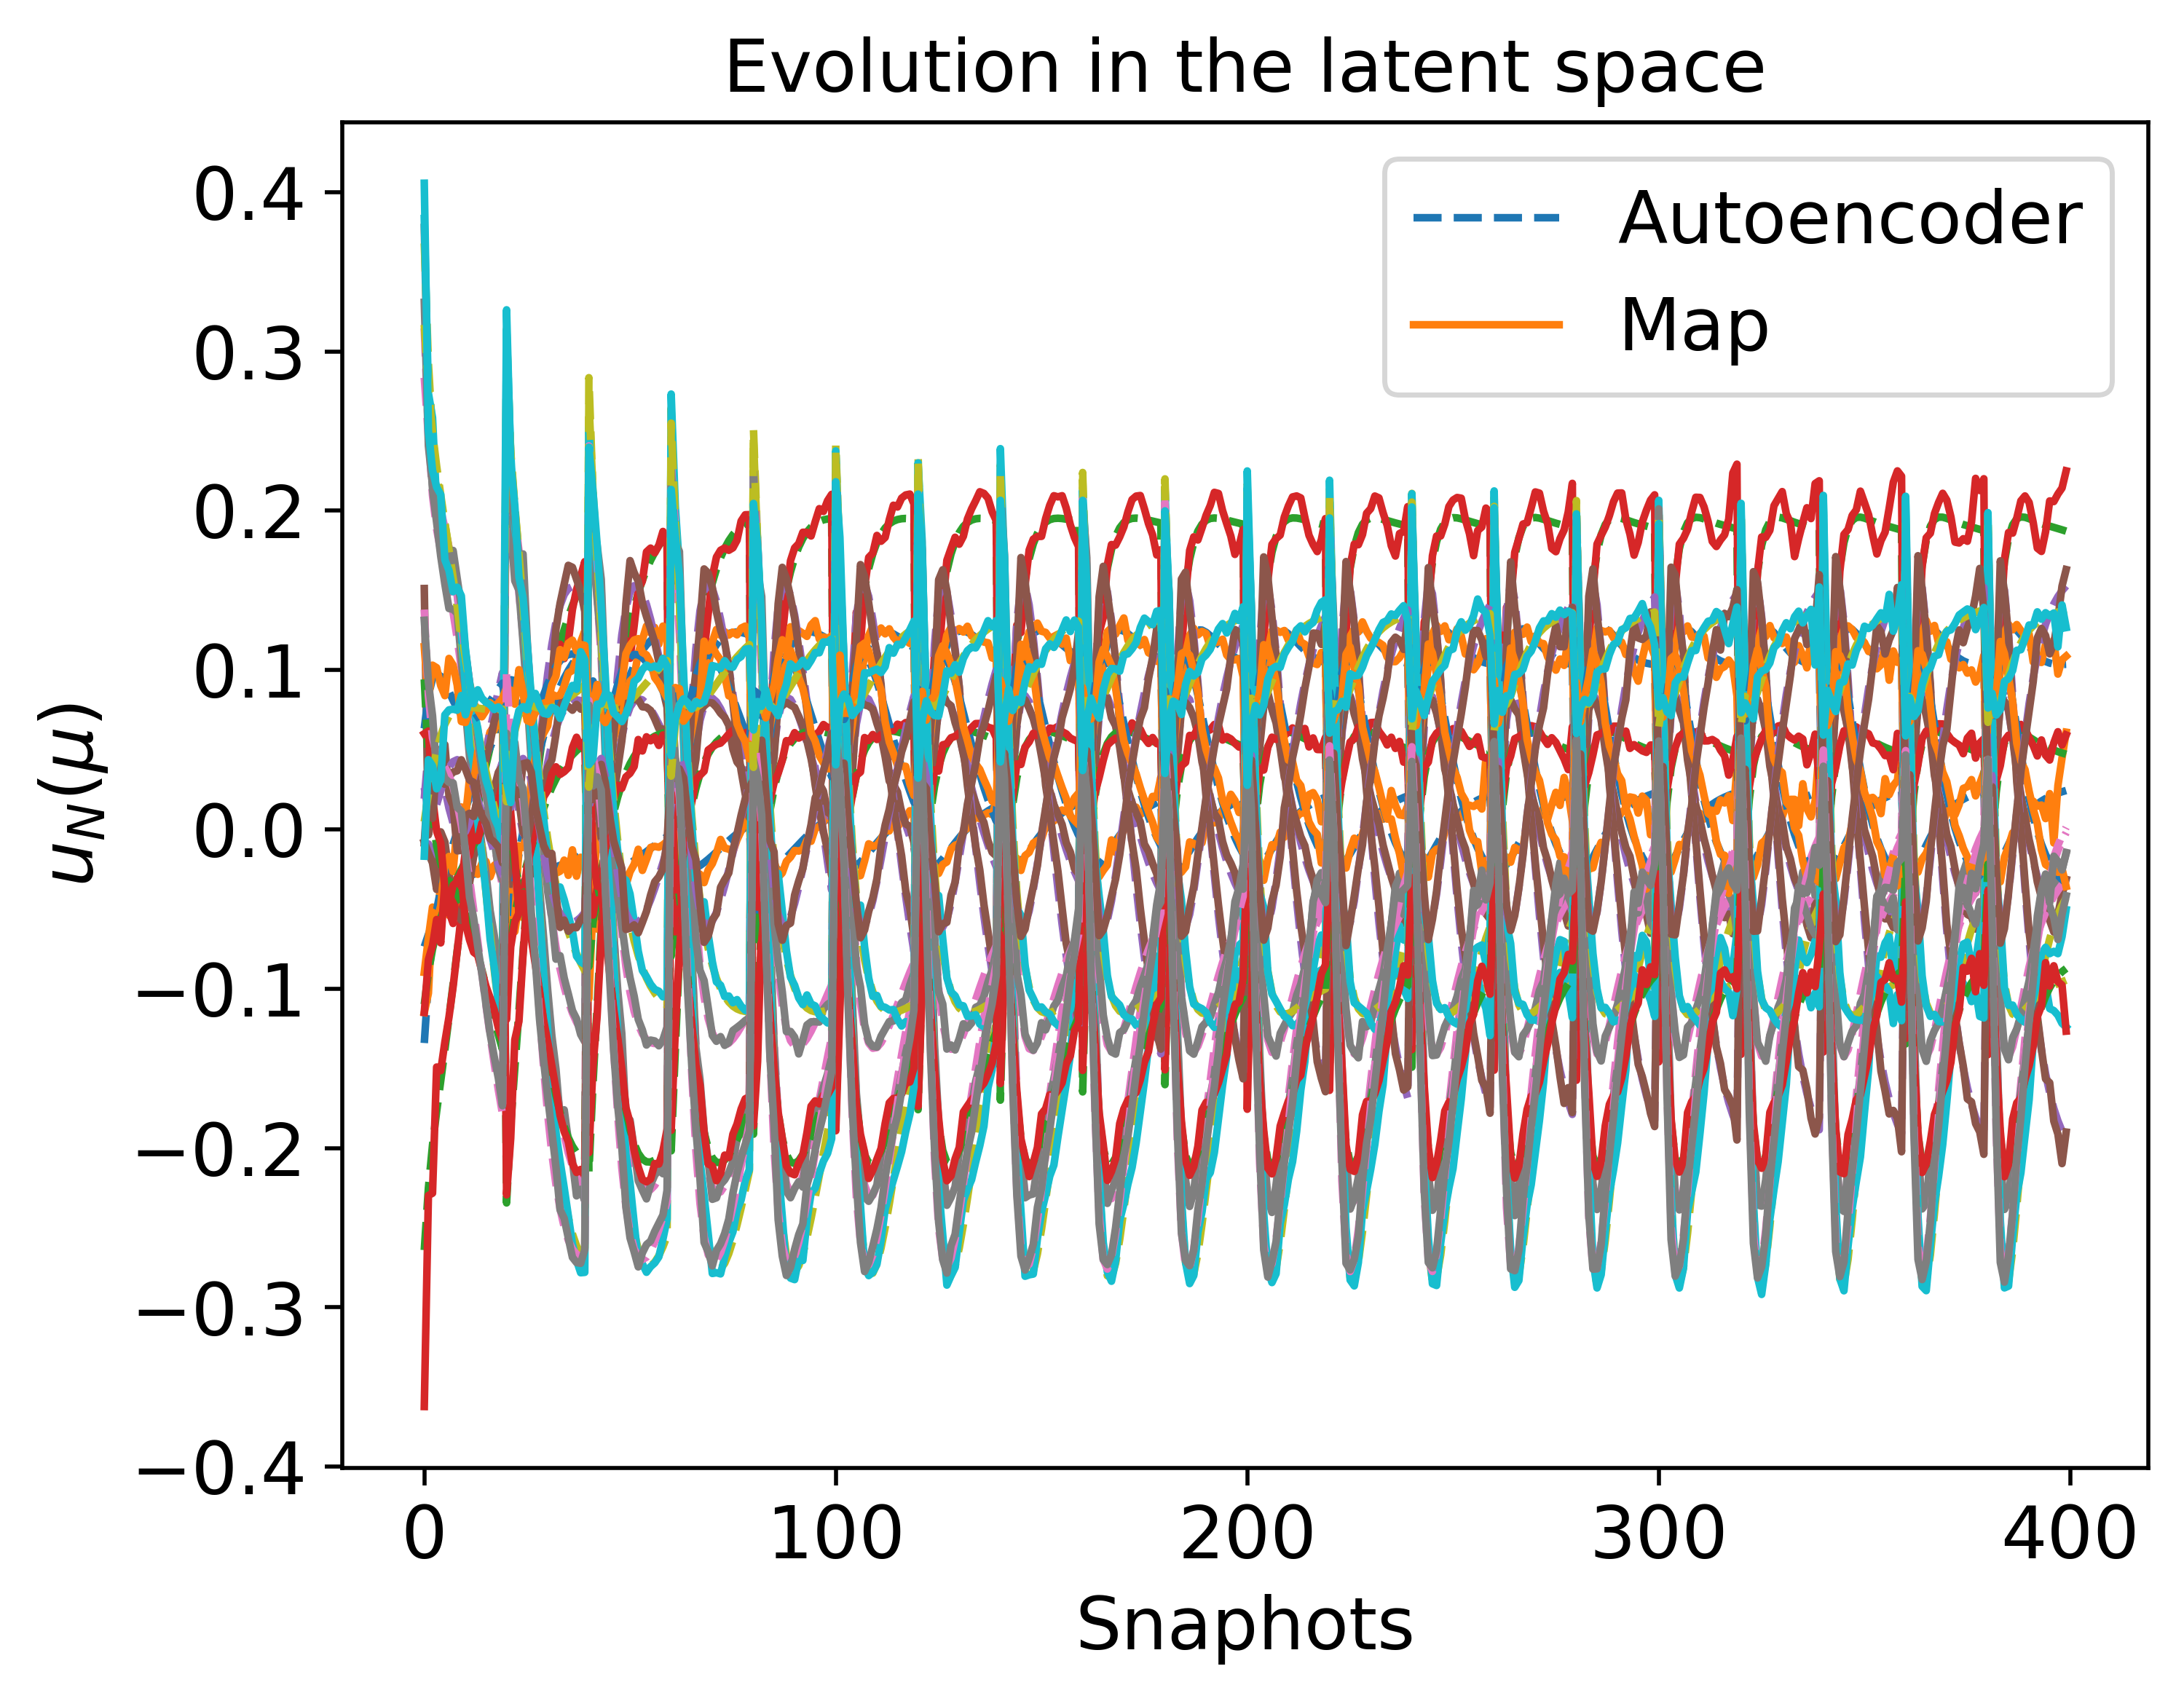

Data behind this chart, as committed beside it:
-7.363451647876578798e-02, -2.640313042673015920e-01, -1.139485599307934680e-02, 3.144188272147124263e-01, 3.677497100598839941e-01, -1.340900170168805028e-01, -1.098057445967001999e-01, 1.920232451335480636e-02, 2.834667672624039958e-01, 3.166401560869337439e-01, 6.332767036210971978e-02, 9.415532110852564696e-02, 2.618865287777175782e-02, 1.379623109419789440e-01, 4.791761832428722591e-03
-6.600127515683426593e-02, -2.251567270547558675e-01, -9.143351237855317989e-03, 2.478714179641323678e-01, 2.926922247155000489e-01, -9.481682146317177429e-02, -8.974430119810504480e-02, 4.976046805523212657e-02, 2.463074597644847596e-01, 2.770560013738848082e-01, 8.412006168010789653e-02, 4.113107753710436992e-02, 1.081738657087711816e-02, 8.388499556730774631e-02, 2.219133373291321334e-02
-5.289207827995730249e-02, -1.771213517898182488e-01, -2.273428895202799296e-02, 1.883774444995165442e-01, 2.231938566494120479e-01, -5.073214199388575985e-02, -6.423722568164214053e-02, 5.113568547175271345e-02, 2.110872497564846850e-01, 2.279830721484349954e-01, 9.757057157254402091e-02, -1.025369342409499472e-02, 1.555307446001120454e-02, 4.665178118675267216e-02, 4.928732890749872725e-02
-4.748437614807724666e-02, -1.578793558848776146e-01, -3.119147489261766062e-02, 1.746457154977473780e-01, 2.063702402627576038e-01, -3.749577318849187796e-02, -5.556992250259849830e-02, 3.903089727564246214e-02, 2.003783760072587738e-01, 2.097901628271802987e-01, 9.609117436438666116e-02, -2.131620892894503169e-02, 2.414296732728703557e-02, 4.228320873603102353e-02, 5.886468606969975231e-02
-4.287006087471620375e-02, -1.383715537845909560e-01, -3.797217056468180085e-02, 1.629135586589771645e-01, 1.918726833882390681e-01, -2.682575900228370558e-02, -4.825783551437687335e-02, 2.552792233627085988e-02, 1.893993895138222083e-01, 1.925063859351280604e-01, 9.196703467011031752e-02, -2.807975412155934783e-02, 3.232709165434111825e-02, 3.896633521428800873e-02, 6.599638747020335205e-02
-3.903645865461675274e-02, -1.180571507573035528e-01, -4.227857395463687634e-02, 1.505009983101839866e-01, 1.766868103215745445e-01, -1.763896583824384884e-02, -4.181061052041724208e-02, 1.329643060115032194e-02, 1.768986916225484818e-01, 1.753319388148120717e-01, 8.655846000564519638e-02, -3.269445289417883399e-02, 3.866021889002123346e-02, 3.410056928370916451e-02, 7.096626871026684436e-02
-3.155467541064446713e-02, -5.578766767321866743e-02, -3.939644156832508570e-02, 1.011931379800569547e-01, 1.176958323025834308e-01, 5.827679332325058636e-03, -2.511013750847094356e-02, -3.595241242171858410e-03, 1.293295623790601812e-01, 1.239759420778996368e-01, 7.195664254314293462e-02, -4.580470038633880497e-02, 4.241653845027769376e-02, 2.619511250632818034e-03, 7.682766873555850473e-02
-2.899465535298314384e-02, -1.815850271386657347e-02, -2.687446399794319457e-02, 5.893760459803639579e-02, 6.760947070114275981e-02, 2.000862823905738552e-02, -1.489977540954261909e-02, 4.308493145151980758e-03, 9.263421386475924335e-02, 9.161889001532859400e-02, 6.858860590465877538e-02, -5.966354398897145278e-02, 3.341339962004938324e-02, -3.124239608528809817e-02, 7.687842788773079084e-02
-2.707637013991583477e-02, 2.767772953150363785e-02, -2.590955877562938696e-04, -9.503362790875109767e-03, -1.353946349098334410e-02, 3.976907319280312963e-02, -3.840124888743902246e-04, 3.607883815638007058e-02, 3.804253317360913045e-02, 4.875376421458301607e-02, 7.349231049418342154e-02, -8.822139358193326064e-02, 1.036554326913919667e-02, -9.073081419811032666e-02, 7.572460353009438649e-02
-2.668654184431699591e-02, 4.016148219172064465e-02, 9.114302093737943963e-03, -3.160196225972747991e-02, -3.976476136905485875e-02, 4.584044764786355391e-02, 4.147461029966071147e-03, 4.909113438178748512e-02, 2.119680205873051074e-02, 3.622896302749424591e-02, 7.679174513528537471e-02, -9.867573079837205219e-02, 1.867085245756636711e-03, -1.104672944812564866e-01, 7.542535095099939246e-02
-2.634381410984612190e-02, 5.141643196438119151e-02, 1.822380095803102784e-02, -5.266982815230018128e-02, -6.477081223088596018e-02, 5.160569197808137498e-02, 8.475064918208995851e-03, 6.223166709004392116e-02, 5.359116776267815359e-03, 2.460465107707125385e-02, 8.046503439373652034e-02, -1.090963115074601031e-01, -6.457728128909448473e-03, -1.293641326008195258e-01, 7.524560079506631416e-02
-2.568493210120561393e-02, 7.075301731111469095e-02, 3.489055088753154066e-02, -9.079634349455209530e-02, -1.100191146369888240e-01, 6.216654631618930699e-02, 1.644140813224973657e-02, 8.711503286872045171e-02, -2.294364968138916036e-02, 3.946753125654725233e-03, 8.807981981569289187e-02, -1.289626071286259223e-01, -2.170514376612951019e-02, -1.635262633498617002e-01, 7.530231343296669988e-02
-2.533186049929151210e-02, 7.908473269519637749e-02, 4.222286725974461891e-02, -1.076277430740735369e-01, -1.299887617152620245e-01, 6.696072122095546308e-02, 2.006249390295578375e-02, 9.827321560804956613e-02, -3.536462957310050614e-02, -5.178520000247737419e-03, 9.171218385249582661e-02, -1.381158284348278642e-01, -2.835953665396532750e-02, -1.784967522394086403e-01, 7.554230473951270564e-02
-4.578910964857350885e-02, -1.498959326305117079e-01, -3.405181809717815894e-02, 1.707286086888845367e-01, 2.013162991387795753e-01, -3.329831321302740427e-02, -5.338672144603075903e-02, 3.282300537834580145e-02, 1.962816848078218490e-01, 2.032649460032285860e-01, 9.337005685498520058e-02, -2.308721606908728866e-02, 2.746270593185139164e-02, 4.189958256454189706e-02, 6.144741007522513954e-02
-3.008118660243580197e-02, -4.082809889692433358e-02, -3.667199064076245157e-02, 8.604811812951705663e-02, 9.965171425260790916e-02, 1.232224133486551840e-02, -2.107927983370187774e-02, -3.154292372690349015e-03, 1.162108554632075158e-01, 1.112370883301730812e-01, 7.009707536810315387e-02, -5.142694520134775960e-02, 4.075279810439259853e-02, -8.250387934214830146e-03, 7.816244493195823040e-02
-2.572118309269409361e-02, 6.388197010887468330e-02, 2.745701267360302691e-02, -7.560441961690309021e-02, -9.219170621587054193e-02, 5.868039890476729747e-02, 1.321685567830844718e-02, 7.611373756282444059e-02, -1.166873871174169477e-02, 1.167371645331686907e-02, 8.448329018968132875e-02, -1.210752388274779212e-01, -1.515251181786355164e-02, -1.494926937674457834e-01, 7.564697526789629367e-02
-2.510725244076170842e-02, 8.038345491120760244e-02, 4.193397120386841564e-02, -1.085298961338794499e-01, -1.312819063243602646e-01, 6.788593572151459254e-02, 2.016123491528487577e-02, 9.785211488539513613e-02, -3.609247600387981841e-02, -6.174401323392698406e-03, 9.128460903366848733e-02, -1.385201817125291945e-01, -2.834327907448884118e-02, -1.789549699815959904e-01, 7.578788260552378475e-02
-2.439236298914623444e-02, 9.427410447498546509e-02, 5.389640627736649869e-02, -1.362445660091953503e-01, -1.641700012506170092e-01, 7.602106317112203304e-02, 2.628598597085599758e-02, 1.159822187696432361e-01, -5.664359318134691568e-02, -2.149200554272086630e-02, 9.729006351658964213e-02, -1.538652729267558084e-01, -3.903383834171566397e-02, -2.033826496706458431e-01, 7.641181684832869248e-02
-2.355053302280300798e-02, 1.061256751581234753e-01, 6.332745366454856084e-02, -1.589966530353419949e-01, -1.911726620606829241e-01, 8.316540074626516121e-02, 3.163185763077775575e-02, 1.301446920085137793e-01, -7.365906340358374660e-02, -3.463101113392963448e-02, 1.021664239176148237e-01, -1.669148142871888507e-01, -4.715508533184730594e-02, -2.229552160286012441e-01, 7.745237490270132086e-02
-2.150258715610753324e-02, 1.253833164934820832e-01, 7.548992891899557189e-02, -1.917878364958285342e-01, -2.302063460958572449e-01, 9.489563546671926642e-02, 4.029010441533339287e-02, 1.473573323792369549e-01, -9.891054472939231346e-02, -5.570613245557846233e-02, 1.082931160154245731e-01, -1.865054751328480420e-01, -5.649674090119204128e-02, -2.496197629731901901e-01, 8.046760920836851239e-02
-2.032769581832247208e-02, 1.333642476764849982e-01, 7.880575599605449399e-02, -2.029905277498075811e-01, -2.436576285658192120e-01, 9.967808669996576498e-02, 4.376551366461056691e-02, 1.512092482163787388e-01, -1.080210880910148219e-01, -6.419196610738876763e-02, 1.096807892686102320e-01, -1.934596706147625189e-01, -5.828567378158110851e-02, -2.578681244694187025e-01, 8.229905152864480655e-02
-1.907655658980195526e-02, 1.405009342068596345e-01, 8.065162625431855636e-02, -2.114151534806271715e-01, -2.538916879799030801e-01, 1.038488945016681486e-01, 4.676985987758586205e-02, 1.524632168431366008e-01, -1.152765543759490113e-01, -7.159107659031008208e-02, 1.101055025257283576e-01, -1.988216993390725107e-01, -5.852514252768737518e-02, -2.634148479564143996e-01, 8.426878897729629669e-02
-1.776654198657836095e-02, 1.469180995628787401e-01, 8.126778482138123649e-02, -2.174795489918486258e-01, -2.614082959980073562e-01, 1.074741844117404060e-01, 4.936456935873081292e-02, 1.515068123192927496e-01, -1.209661043844458828e-01, -7.805966394179564283e-02, 1.096907136376320813e-01, -2.027996423582337504e-01, -5.745764739893616246e-02, -2.666820957955935434e-01, 8.633189951514683158e-02
-1.641338499200396470e-02, 1.527064174189800283e-01, 8.085958450120642182e-02, -2.215316641316212865e-01, -2.666201090518188210e-01, 1.106092331461403094e-01, 5.160161732825432196e-02, 1.486805595994357965e-01, -1.253263015916209755e-01, -8.372086964524223796e-02, 1.085532275939654623e-01, -2.055779913298313166e-01, -5.529280012285359147e-02, -2.680219846474082845e-01, 8.845223576742763938e-02
-1.503105817256319629e-02, 1.579334892706401039e-01, 7.960108956316043483e-02, -2.238612587759385431e-01, -2.698677650899087288e-01, 1.133008762323810259e-01, 5.352480775176078620e-02, 1.442798933003894557e-01, -1.285512298705115686e-01, -8.867288173827136966e-02, 1.067997234923386551e-01, -2.073178935826075209e-01, -5.221054576375074030e-02, -2.677279657359406539e-01, 9.060071844581572831e-02
-6.358639538508788214e-02, -2.153704820524782737e-01, -1.272769061811902455e-02, 2.404340848694855592e-01, 2.834944244273767122e-01, -8.783960197874447762e-02, -8.613373351318909243e-02, 4.491710347507271717e-02, 2.406536353357714708e-01, 2.683435936623437823e-01, 8.299568855756513097e-02, 3.552189795193699817e-02, 1.383856382070721563e-02, 8.088081433132607301e-02, 2.649143949624113703e-02
-4.850904195487398124e-02, -1.594525477948262049e-01, -3.029940069152830054e-02, 1.787147670904981611e-01, 2.108471167621814579e-01, -4.004564335722689966e-02, -5.821994542273075529e-02, 3.754796255017636697e-02, 2.021345038820192286e-01, 2.126884326387840640e-01, 9.311473074540402295e-02, -1.662542024881014449e-02, 2.370286983014940202e-02, 4.537948054384344232e-02, 5.658811911585032856e-02
-3.781937266057622260e-02, -1.112913918443684813e-01, -4.433777975910064423e-02, 1.468539084304069930e-01, 1.720533233091721959e-01, -1.388203959475731337e-02, -4.046413315757491774e-02, 8.790104334357257132e-03, 1.733240893084713463e-01, 1.700751315276815279e-01, 8.413348822024785401e-02, -3.432810741961850320e-02, 4.082521503766006060e-02, 3.361743433655813712e-02, 7.304091359828450425e-02
-3.144640742439130249e-02, -6.083734899077987424e-02, -4.271973724142427015e-02, 1.066819854870271617e-01, 1.240458499291351713e-01, 5.739219301390516975e-03, -2.638724099453751762e-02, -5.157251939364602446e-03, 1.349747110519912419e-01, 1.280805136435490266e-01, 7.295050067364247659e-02, -4.598563273785008509e-02, 4.448938919611656467e-02, 8.275628299622016584e-03, 7.863247259076132367e-02
-2.661037186899907481e-02, 2.582268633879427483e-02, -3.929553996867951593e-03, -5.010805247949744190e-03, -8.476004300824874216e-03, 4.022554689585201154e-02, -1.110375097527235237e-03, 3.201343769035158715e-02, 4.195250925122219476e-02, 5.062948799862841687e-02, 7.277229434300575006e-02, -8.742623304759249148e-02, 1.325363189171268469e-02, -8.557024580381081269e-02, 7.730325382637889819e-02
-2.572853035357082485e-02, 5.704684564633578925e-02, 2.041647995116351380e-02, -6.121972585862733851e-02, -7.526612628530469917e-02, 5.542568467742949728e-02, 1.027337051912359175e-02, 6.596994272374782919e-02, -8.642683156161381098e-04, 1.908890111553522215e-02, 8.143555224343407284e-02, -1.140079011628830075e-01, -8.892292385019118575e-03, -1.361238462164389984e-01, 7.619977645452580273e-02
-2.390868985673844788e-02, 1.005128535454963140e-01, 5.794708135784785996e-02, -1.469516631612407254e-01, -1.770659375661576829e-01, 7.976577531567513590e-02, 2.860789294648031708e-02, 1.219755782975800867e-01, -6.473663588246289513e-02, -2.797883466519843904e-02, 9.898925830550416027e-02, -1.596834548891021277e-01, -4.277444432052048690e-02, -2.124870726526468245e-01, 7.684178194885667168e-02
-2.117060922826237770e-02, 1.286265859323439675e-01, 7.674076827593226402e-02, -1.959392770401500727e-01, -2.353256501750604635e-01, 9.670294099582470160e-02, 4.116013627953666459e-02, 1.488015702765200232e-01, -1.023116024783672223e-01, -5.875411093223079084e-02, 1.083191059971474191e-01, -1.884637290959790268e-01, -5.765945231608276406e-02, -2.529562448820567577e-01, 8.062529406858724712e-02
-1.951107946834079038e-02, 1.393202083447126205e-01, 8.068423541456555548e-02, -2.101804269029201311e-01, -2.524659220520273362e-01, 1.030291792580385474e-01, 4.575854959699126451e-02, 1.529346528419346929e-01, -1.141059338022740732e-01, -7.002732123606433823e-02, 1.097741408554985115e-01, -1.973274460654123319e-01, -5.943560817051953687e-02, -2.631559601938641135e-01, 8.319217811482337854e-02
-1.772392555798916330e-02, 1.484460125332518754e-01, 8.199362645005776884e-02, -2.194053988286934764e-01, -2.638111355083853082e-01, 1.082196391566100230e-01, 4.949781640472539213e-02, 1.524107458235315626e-01, -1.225394678097511680e-01, -7.930405112099099540e-02, 1.095022621438307281e-01, -2.033100878812381662e-01, -5.843146337386026512e-02, -2.684964520510838004e-01, 8.599735614386685989e-02
-1.585295916130715493e-02, 1.562932932828001720e-01, 8.126535585673710926e-02, -2.246337538480520368e-01, -2.705750527881959910e-01, 1.124380790108236161e-01, 5.252888264539045532e-02, 1.482014580949894411e-01, -1.283149211595930039e-01, -8.695881814092377982e-02, 1.078237165161706063e-01, -2.069351226753245454e-01, -5.525203304054422671e-02, -2.700079528311215005e-01, 8.893064517042684192e-02
-1.393486910430502199e-02, 1.630570735880000066e-01, 7.897201577189498500e-02, -2.266543328325908158e-01, -2.736853544098696300e-01, 1.158148519082680267e-01, 5.497105433525258100e-02, 1.411017483172345433e-01, -1.319656259422204436e-01, -9.326624547322433234e-02, 1.050212376962786215e-01, -2.086363439101648343e-01, -5.038458055306112293e-02, -2.684877072383490271e-01, 9.191109395817596839e-02
-1.199982141753499348e-02, 1.688774178504084122e-01, 7.548705284361571788e-02, -2.260847539257224148e-01, -2.738594372010157985e-01, 1.184571852116732132e-01, 5.691897844790221039e-02, 1.317583740547249860e-01, -1.339024155135654648e-01, -9.843402300437074925e-02, 1.013359957725581129e-01, -2.087698446506127681e-01, -4.422188473612049392e-02, -2.645594747160301963e-01, 9.487907280556441558e-02
-1.007236529175564027e-02, 1.738631568107280589e-01, 7.110798647983797294e-02, -2.234194828930981258e-01, -2.716649489903932291e-01, 1.204567790641733888e-01, 5.844889130239038638e-02, 1.207015698089571459e-01, -1.344495772416925417e-01, -1.026259124224090796e-01, 9.697125163776409984e-02, -2.076295973137301243e-01, -3.708408759872881127e-02, -2.587219292199851584e-01, 9.779043222945459080e-02
-8.172251602746703411e-03, 1.781054672928382154e-01, 6.607434590499429439e-02, -2.190639957795998960e-01, -2.675626229246398924e-01, 1.218947278269661982e-01, 5.962340219501784111e-02, 1.083705940192463274e-01, -1.338697731822556247e-01, -1.059766444166775762e-01, 9.209764923433504114e-02, -2.054608303904991440e-01, -2.923525598116029356e-02, -2.513830760485315508e-01, 1.006125061086884237e-01
-6.315107515336747593e-03, 1.816851827641741968e-01, 6.058059095758557694e-02, -2.133576974365483103e-01, -2.619349763127566955e-01, 1.228444196427933843e-01, 6.049492096443709332e-02, 9.513228567423208382e-02, -1.323805114379114078e-01, -1.086010942024079745e-01, 8.685817820362172481e-02, -2.024701784166333118e-01, -2.089501641091239328e-02, -2.428832985411049639e-01, 1.033214359741273375e-01
-4.512996893704004919e-03, 1.846764054989885329e-01, 5.478525943669068643e-02, -2.065889240355886225e-01, -2.551050796905637852e-01, 1.233730978868807227e-01, 6.110804415010386709e-02, 8.129412293018548064e-02, -1.301648298685731397e-01, -1.105997224578345456e-01, 8.137235344648792446e-02, -1.988330623753766235e-01, -1.224659158941195439e-02, -2.335104018832175887e-01, 1.059003490614564974e-01
-4.331078151576929491e-02, -1.385627755892481494e-01, -3.834214389386927935e-02, 1.653856882943281481e-01, 1.944326438714467364e-01, -2.735340769955787663e-02, -5.015483200401361225e-02, 2.359225991281620194e-02, 1.905742925509296692e-01, 1.939313280180374188e-01, 8.951569829900603292e-02, -2.560371565263835913e-02, 3.255263696590219441e-02, 4.170094846842979652e-02, 6.529813245138030298e-02
-3.303804636691567292e-02, -7.801896392337932806e-02, -4.584009598030161503e-02, 1.223175252705803046e-01, 1.425568001144534858e-01, -1.010926415218616885e-04, -3.105946851136548795e-02, -3.692304592819953268e-03, 1.496460093116551981e-01, 1.424075680272468003e-01, 7.616235689609107684e-02, -4.203750791509638235e-02, 4.559328849172283871e-02, 1.985056352842258856e-02, 7.818864438467884592e-02
-2.625913041579056376e-02, 3.055983210366323630e-02, -1.494260045011122726e-03, -1.242345693255252591e-02, -1.739799404056861093e-02, 4.290932154497156814e-02, 4.685458055539452795e-04, 3.553689673617105999e-02, 3.636433740205949339e-02, 4.602137225206023169e-02, 7.360991094719268601e-02, -9.121515893254417140e-02, 1.091319568328855648e-02, -9.174195068134949338e-02, 7.769537015725634654e-02
-2.524980939345745912e-02, 6.750282100180089728e-02, 2.839015506686182883e-02, -8.053950180914520862e-02, -9.836412352568726924e-02, 6.123733112050417510e-02, 1.423698185206647218e-02, 7.780516931186615137e-02, -1.528548048769440802e-02, 8.231439042539288181e-03, 8.479781913064185495e-02, -1.239561616633213653e-01, -1.634620665779106669e-02, -1.531987301491535280e-01, 7.636420662371562473e-02
-2.270517203360122166e-02, 1.152963722366674992e-01, 6.834387873143847603e-02, -1.732760751565849966e-01, -2.084754735719840935e-01, 8.859892088539625399e-02, 3.480156312844188277e-02, 1.371567867253305484e-01, -8.473079321047076451e-02, -4.391592812283012792e-02, 1.038674219750376077e-01, -1.745490299155078306e-01, -5.169323786096097911e-02, -2.347844679812070567e-01, 7.817660633598852438e-02
-1.880003151214361748e-02, 1.441568271881312202e-01, 8.194004315498500113e-02, -2.156107587890615518e-01, -2.591557795829073085e-01, 1.057120320292378041e-01, 4.734749125485791799e-02, 1.537842201757419480e-01, -1.188277004545079812e-01, -7.471733095591728824e-02, 1.096337966316112550e-01, -2.002347061523014615e-01, -6.003276933368226209e-02, -2.669937489811261000e-01, 8.398585609004784180e-02
-1.654219056937547214e-02, 1.546756091507271447e-01, 8.235946290282199211e-02, -2.246396165155614133e-01, -2.704414022844487953e-01, 1.115411233747869574e-01, 5.155767008136294405e-02, 1.509556331962469133e-01, -1.276787443822273160e-01, -8.522426930297431757e-02, 1.084690300805624952e-01, -2.062272712588702206e-01, -5.749960464067323251e-02, -2.713275562818689979e-01, 8.752446546553205309e-02
-1.180573088077115432e-02, 1.705114689666160921e-01, 7.577529717798139886e-02, -2.275212207292687527e-01, -2.757109135890866702e-01, 1.192365000019569160e-01, 5.720144156880543201e-02, 1.317023193627239741e-01, -1.352758075721768039e-01, -9.981877737672868733e-02, 1.009091973036326390e-01, -2.091933448592634415e-01, -4.445446865501152117e-02, -2.656407152328852384e-01, 9.487651040611375097e-02
-7.112672059894044156e-03, 1.811295204382432078e-01, 6.359513854383010145e-02, -2.173464775868966525e-01, -2.662154715817768302e-01, 1.229554252163556211e-01, 6.024751076697579949e-02, 1.018023771625616025e-01, -1.341878407414528740e-01, -1.083239736419884247e-01, 8.915540281584878601e-02, -2.042718675316895771e-01, -2.532676373623036700e-02, -2.480444974426589400e-01, 1.019157014804398104e-01
-2.713259248005436483e-03, 1.879117760023643335e-01, 4.904154225451365368e-02, -1.997190216129643425e-01, -2.483019857670483721e-01, 1.238875323193513595e-01, 6.156564870459282912e-02, 6.721619499690635602e-02, -1.280521296671660314e-01, -1.126760580064219558e-01, 7.549882272976948805e-02, -1.948235312288225662e-01, -3.704910371733788343e-03, -2.241509720068248224e-01, 1.082226783602887321e-01
-6.668938732078103122e-04, 1.902068102247576331e-01, 4.150849848880446696e-02, -1.893203694823505090e-01, -2.375407532250005671e-01, 1.236099434800538854e-01, 6.176578479472802363e-02, 4.941682997890328721e-02, -1.238576377904074544e-01, -1.137354997615526581e-01, 6.843824125709180306e-02, -1.891300091247595794e-01, 7.297430707285010656e-03, -2.110411698169822881e-01, 1.110441333137807685e-01
-5.743240371585896925e-02, -1.913090328115918948e-01, -1.944457799012976051e-02, 2.130720901903582210e-01, 2.513234707015432057e-01, -6.700699113285654707e-02, -7.471009657751143118e-02, 4.345479757512135666e-02, 2.237169734625997219e-01, 2.448012159049303138e-01, 8.736453642979509493e-02, 1.278938537229411081e-02, 1.662949164139679650e-02, 6.445262250420510930e-02, 3.893167067809376325e-02
-3.948448474398107144e-02, -1.206496406015523104e-01, -4.351972565858186481e-02, 1.542642921722062743e-01, 1.808008039772371345e-01, -1.796628581708746564e-02, -4.403833440632539536e-02, 1.228181642130096556e-02, 1.800842521101395088e-01, 1.784296517302706719e-01, 8.542849455003996562e-02, -3.129183224185441703e-02, 3.901435536236855933e-02, 3.806671963567206246e-02, 7.109547269037121142e-02
-2.406780969556545496e-02, 9.479530437491939798e-02, 5.141794853957493139e-02, -1.335818614078958522e-01, -1.614932829920950330e-01, 7.654563291886694321e-02, 2.543633737280971696e-02, 1.120986749623377049e-01, -5.487905207028148657e-02, -2.108626462594067469e-02, 9.527862703412702527e-02, -1.520081965186830530e-01, -3.731225482215427131e-02, -2.004042473853238082e-01, 7.668090598056835627e-02
-2.235969551307088327e-02, 1.188206791881730451e-01, 7.016857033245610387e-02, -1.785919076062321975e-01, -2.149231294598310249e-01, 9.067262836507243573e-02, 3.601078323576521051e-02, 1.396302176517112692e-01, -8.890024884043550013e-02, -4.746948302176375728e-02, 1.044366370282307360e-01, -1.773908788518012702e-01, -5.330008082130293506e-02, -2.391379029071821760e-01, 7.848116516342239224e-02
-2.016997162794213760e-02, 1.367705144051747923e-01, 7.985970805963386876e-02, -2.065387054586074467e-01, -2.482592766070021439e-01, 1.013423738353551734e-01, 4.386920143270674893e-02, 1.522674089324578539e-01, -1.110480260847235834e-01, -6.678452986759747523e-02, 1.087997185920616533e-01, -1.941058014099849016e-01, -5.997737016817070166e-02, -2.611134593709485419e-01, 8.162160678575491879e-02
-1.495966743545023084e-02, 1.616581056145349471e-01, 8.159496334617051538e-02, -2.288532468977731160e-01, -2.760291210016042607e-01, 1.151355457015198341e-01, 5.389229815757123204e-02, 1.469014142091130959e-01, -1.325650826327500753e-01, -9.176048032049213821e-02, 1.065050348293716392e-01, -2.087359934624510027e-01, -5.482757879361312148e-02, -2.725019101112434727e-01, 8.972961819085685520e-02
-1.692168932862474088e-03, 1.896655947100790440e-01, 4.568876698547084253e-02, -1.954838075847870615e-01, -2.441045234264659913e-01, 1.240761034126594553e-01, 6.173318682204550351e-02, 5.894677174668399439e-02, -1.266791729219209350e-01, -1.137280732790486859e-01, 7.198958265803412360e-02, -1.922927740501773619e-01, 1.251527577679655088e-03, -2.185621156779383734e-01, 1.094742982913930462e-01
6.161818941413944309e-04, 1.918284953249039249e-01, 3.686082572066450708e-02, -1.827599227372714297e-01, -2.308648081575539190e-01, 1.234394033126311602e-01, 6.178383875966646233e-02, 3.814699819594508795e-02, -1.213302926866894893e-01, -1.144730236654103867e-01, 6.374856665947432888e-02, -1.853248523271832093e-01, 1.408395316023528833e-02, -2.028742913458972397e-01, 1.126263689835606402e-01
... 219 more rows
